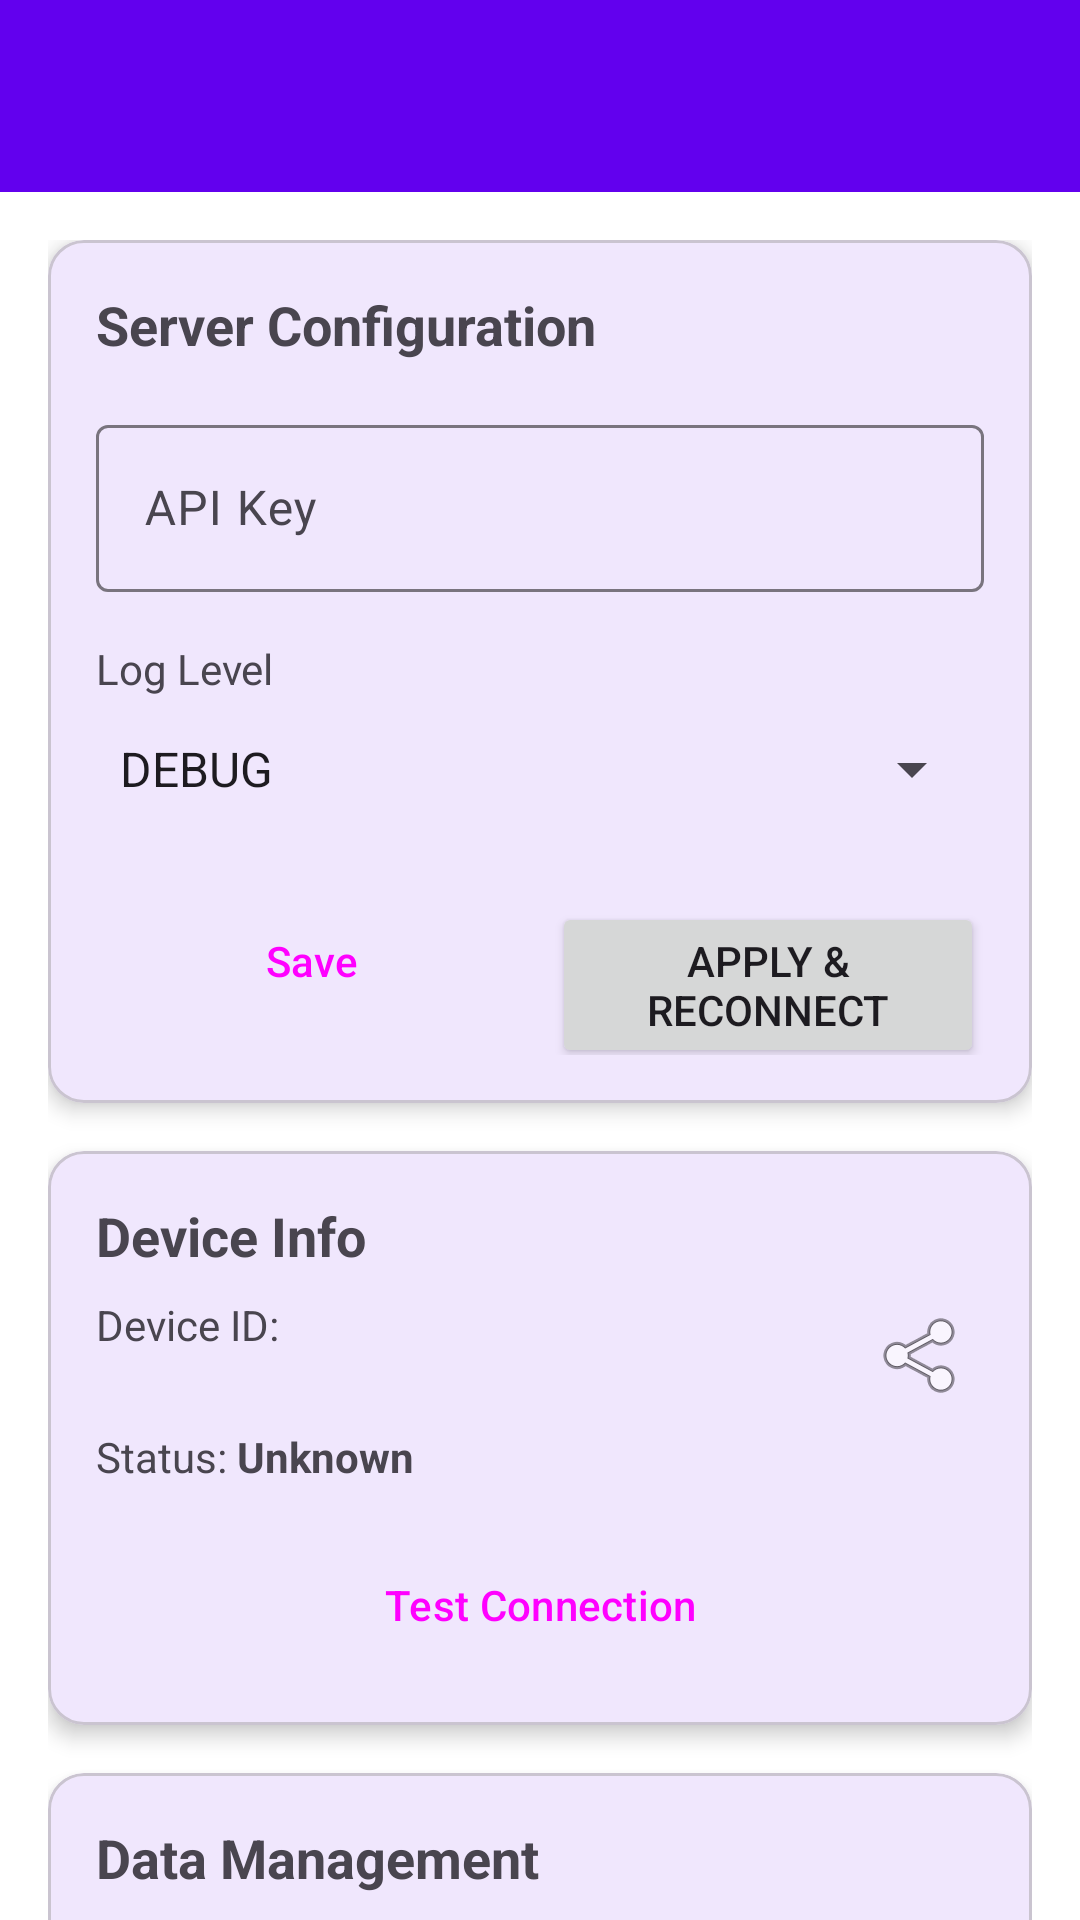

Here is an Android app screen rendered from its layout file. Give the layout XML and the strings, colors and styles it references.
<!-- AndroidManifest.xml: application theme Theme.RiviumPushExample -->
<!-- res/layout/activity_settings.xml -->
<?xml version="1.0" encoding="utf-8"?>
<androidx.coordinatorlayout.widget.CoordinatorLayout xmlns:android="http://schemas.android.com/apk/res/android"
    xmlns:app="http://schemas.android.com/apk/res-auto"
    android:layout_width="match_parent"
    android:layout_height="match_parent">

    <com.google.android.material.appbar.AppBarLayout
        android:layout_width="match_parent"
        android:layout_height="wrap_content">

        <androidx.appcompat.widget.Toolbar
            android:id="@+id/toolbar"
            android:layout_width="match_parent"
            android:layout_height="?attr/actionBarSize"
            android:background="?attr/colorPrimary"
            app:titleTextColor="@android:color/white" />

    </com.google.android.material.appbar.AppBarLayout>

    <androidx.core.widget.NestedScrollView
        android:layout_width="match_parent"
        android:layout_height="match_parent"
        app:layout_behavior="@string/appbar_scrolling_view_behavior">

        <LinearLayout
            android:layout_width="match_parent"
            android:layout_height="wrap_content"
            android:orientation="vertical"
            android:padding="16dp">

            
            <com.google.android.material.card.MaterialCardView
                android:layout_width="match_parent"
                android:layout_height="wrap_content"
                android:layout_marginBottom="16dp"
                app:cardElevation="4dp">

                <LinearLayout
                    android:layout_width="match_parent"
                    android:layout_height="wrap_content"
                    android:orientation="vertical"
                    android:padding="16dp">

                    <TextView
                        android:layout_width="wrap_content"
                        android:layout_height="wrap_content"
                        android:text="Server Configuration"
                        android:textSize="18sp"
                        android:textStyle="bold" />

                    <com.google.android.material.textfield.TextInputLayout
                        android:layout_width="match_parent"
                        android:layout_height="wrap_content"
                        android:layout_marginTop="16dp"
                        android:hint="API Key">

                        <com.google.android.material.textfield.TextInputEditText
                            android:id="@+id/etApiKey"
                            android:layout_width="match_parent"
                            android:layout_height="wrap_content"
                            android:inputType="text" />

                    </com.google.android.material.textfield.TextInputLayout>

                    <TextView
                        android:layout_width="wrap_content"
                        android:layout_height="wrap_content"
                        android:layout_marginTop="16dp"
                        android:text="Log Level" />

                    <Spinner
                        android:id="@+id/spinnerLogLevel"
                        android:layout_width="match_parent"
                        android:layout_height="48dp"
                        android:entries="@array/log_levels" />

                    <LinearLayout
                        android:layout_width="match_parent"
                        android:layout_height="wrap_content"
                        android:layout_marginTop="16dp"
                        android:orientation="horizontal">

                        <Button
                            android:id="@+id/btnSave"
                            style="@style/Widget.Material3.Button.OutlinedButton"
                            android:layout_width="0dp"
                            android:layout_height="wrap_content"
                            android:layout_marginEnd="4dp"
                            android:layout_weight="1"
                            android:text="Save" />

                        <Button
                            android:id="@+id/btnApply"
                            android:layout_width="0dp"
                            android:layout_height="wrap_content"
                            android:layout_marginStart="4dp"
                            android:layout_weight="1"
                            android:text="Apply &amp; Reconnect" />

                    </LinearLayout>

                </LinearLayout>

            </com.google.android.material.card.MaterialCardView>

            
            <com.google.android.material.card.MaterialCardView
                android:layout_width="match_parent"
                android:layout_height="wrap_content"
                android:layout_marginBottom="16dp"
                app:cardElevation="4dp">

                <LinearLayout
                    android:layout_width="match_parent"
                    android:layout_height="wrap_content"
                    android:orientation="vertical"
                    android:padding="16dp">

                    <TextView
                        android:layout_width="wrap_content"
                        android:layout_height="wrap_content"
                        android:text="Device Info"
                        android:textSize="18sp"
                        android:textStyle="bold" />

                    <LinearLayout
                        android:layout_width="match_parent"
                        android:layout_height="wrap_content"
                        android:layout_marginTop="8dp"
                        android:orientation="horizontal">

                        <TextView
                            android:layout_width="wrap_content"
                            android:layout_height="wrap_content"
                            android:text="Device ID: " />

                        <TextView
                            android:id="@+id/tvDeviceId"
                            android:layout_width="0dp"
                            android:layout_height="wrap_content"
                            android:layout_weight="1"
                            android:ellipsize="middle"
                            android:singleLine="true"
                            android:textStyle="bold" />

                        <ImageButton
                            android:id="@+id/btnCopyDeviceId"
                            android:layout_width="40dp"
                            android:layout_height="40dp"
                            android:background="?attr/selectableItemBackgroundBorderless"
                            android:contentDescription="Copy"
                            android:src="@android:drawable/ic_menu_share" />

                    </LinearLayout>

                    <LinearLayout
                        android:layout_width="match_parent"
                        android:layout_height="wrap_content"
                        android:layout_marginTop="4dp"
                        android:orientation="horizontal">

                        <TextView
                            android:layout_width="wrap_content"
                            android:layout_height="wrap_content"
                            android:text="Status: " />

                        <TextView
                            android:id="@+id/tvConnectionStatus"
                            android:layout_width="wrap_content"
                            android:layout_height="wrap_content"
                            android:text="Unknown"
                            android:textStyle="bold" />

                    </LinearLayout>

                    <Button
                        android:id="@+id/btnTestConnection"
                        style="@style/Widget.Material3.Button.TonalButton"
                        android:layout_width="match_parent"
                        android:layout_height="wrap_content"
                        android:layout_marginTop="16dp"
                        android:text="Test Connection" />

                </LinearLayout>

            </com.google.android.material.card.MaterialCardView>

            
            <com.google.android.material.card.MaterialCardView
                android:layout_width="match_parent"
                android:layout_height="wrap_content"
                app:cardElevation="4dp">

                <LinearLayout
                    android:layout_width="match_parent"
                    android:layout_height="wrap_content"
                    android:orientation="vertical"
                    android:padding="16dp">

                    <TextView
                        android:layout_width="wrap_content"
                        android:layout_height="wrap_content"
                        android:text="Data Management"
                        android:textSize="18sp"
                        android:textStyle="bold" />

                    <Button
                        android:id="@+id/btnClearCache"
                        style="@style/Widget.Material3.Button.OutlinedButton"
                        android:layout_width="match_parent"
                        android:layout_height="wrap_content"
                        android:layout_marginTop="16dp"
                        android:text="Clear Inbox Cache" />

                    <Button
                        android:id="@+id/btnClearAll"
                        style="@style/Widget.Material3.Button.OutlinedButton"
                        android:layout_width="match_parent"
                        android:layout_height="wrap_content"
                        android:layout_marginTop="8dp"
                        android:text="Clear All Data &amp; Unregister"
                        android:textColor="@android:color/holo_red_dark" />

                </LinearLayout>

            </com.google.android.material.card.MaterialCardView>

        </LinearLayout>

    </androidx.core.widget.NestedScrollView>

</androidx.coordinatorlayout.widget.CoordinatorLayout>
<!-- resources referenced by this layout -->
<resources>
  <string-array name="log_levels">
          <item>DEBUG</item>
          <item>INFO</item>
          <item>WARNING</item>
          <item>ERROR</item>
          <item>NONE</item>
      </string-array>
  <style name="Theme.RiviumPushExample" parent="Theme.Material3.Light.NoActionBar">
          
          <item name="colorPrimary">@color/primary</item>
          <item name="colorPrimaryContainer">@color/primary_variant</item>
          <item name="colorOnPrimary">@color/on_primary</item>
          <item name="colorOnPrimaryContainer">@color/on_primary</item>
  
          
          <item name="colorSecondary">@color/secondary</item>
          <item name="colorSecondaryContainer">@color/secondary_variant</item>
          <item name="colorOnSecondary">@color/on_secondary</item>
          <item name="colorOnSecondaryContainer">@color/on_secondary</item>
  
          
          <item name="colorTertiary">@color/primary</item>
          <item name="colorTertiaryContainer">#E8DEF8</item>
          <item name="colorOnTertiaryContainer">#1D192B</item>
  
          
          <item name="android:statusBarColor">@color/primary_variant</item>
  
          
          <item name="android:colorBackground">@color/background</item>
          <item name="colorSurface">@color/surface</item>
          <item name="colorOnSurface">@color/on_surface</item>
          <item name="colorSurfaceVariant">#E7E0EC</item>
          <item name="colorOnSurfaceVariant">#49454F</item>
  
          
          <item name="colorError">@color/error</item>
      </style>
  <color name="primary">#6200EE</color>
  <color name="primary_variant">#3700B3</color>
  <color name="on_primary">#FFFFFF</color>
  <color name="secondary">#03DAC6</color>
  <color name="secondary_variant">#018786</color>
  <color name="on_secondary">#000000</color>
  <color name="background">#FFFFFF</color>
  <color name="surface">#FFFFFF</color>
  <color name="on_surface">#000000</color>
  <color name="error">#B00020</color>
</resources>
